3-way image classification set "cnn" from GitHub (dionlan12/klasifikasikaintenunntt); label vocabulary: Rote, Sabu, Sumba.

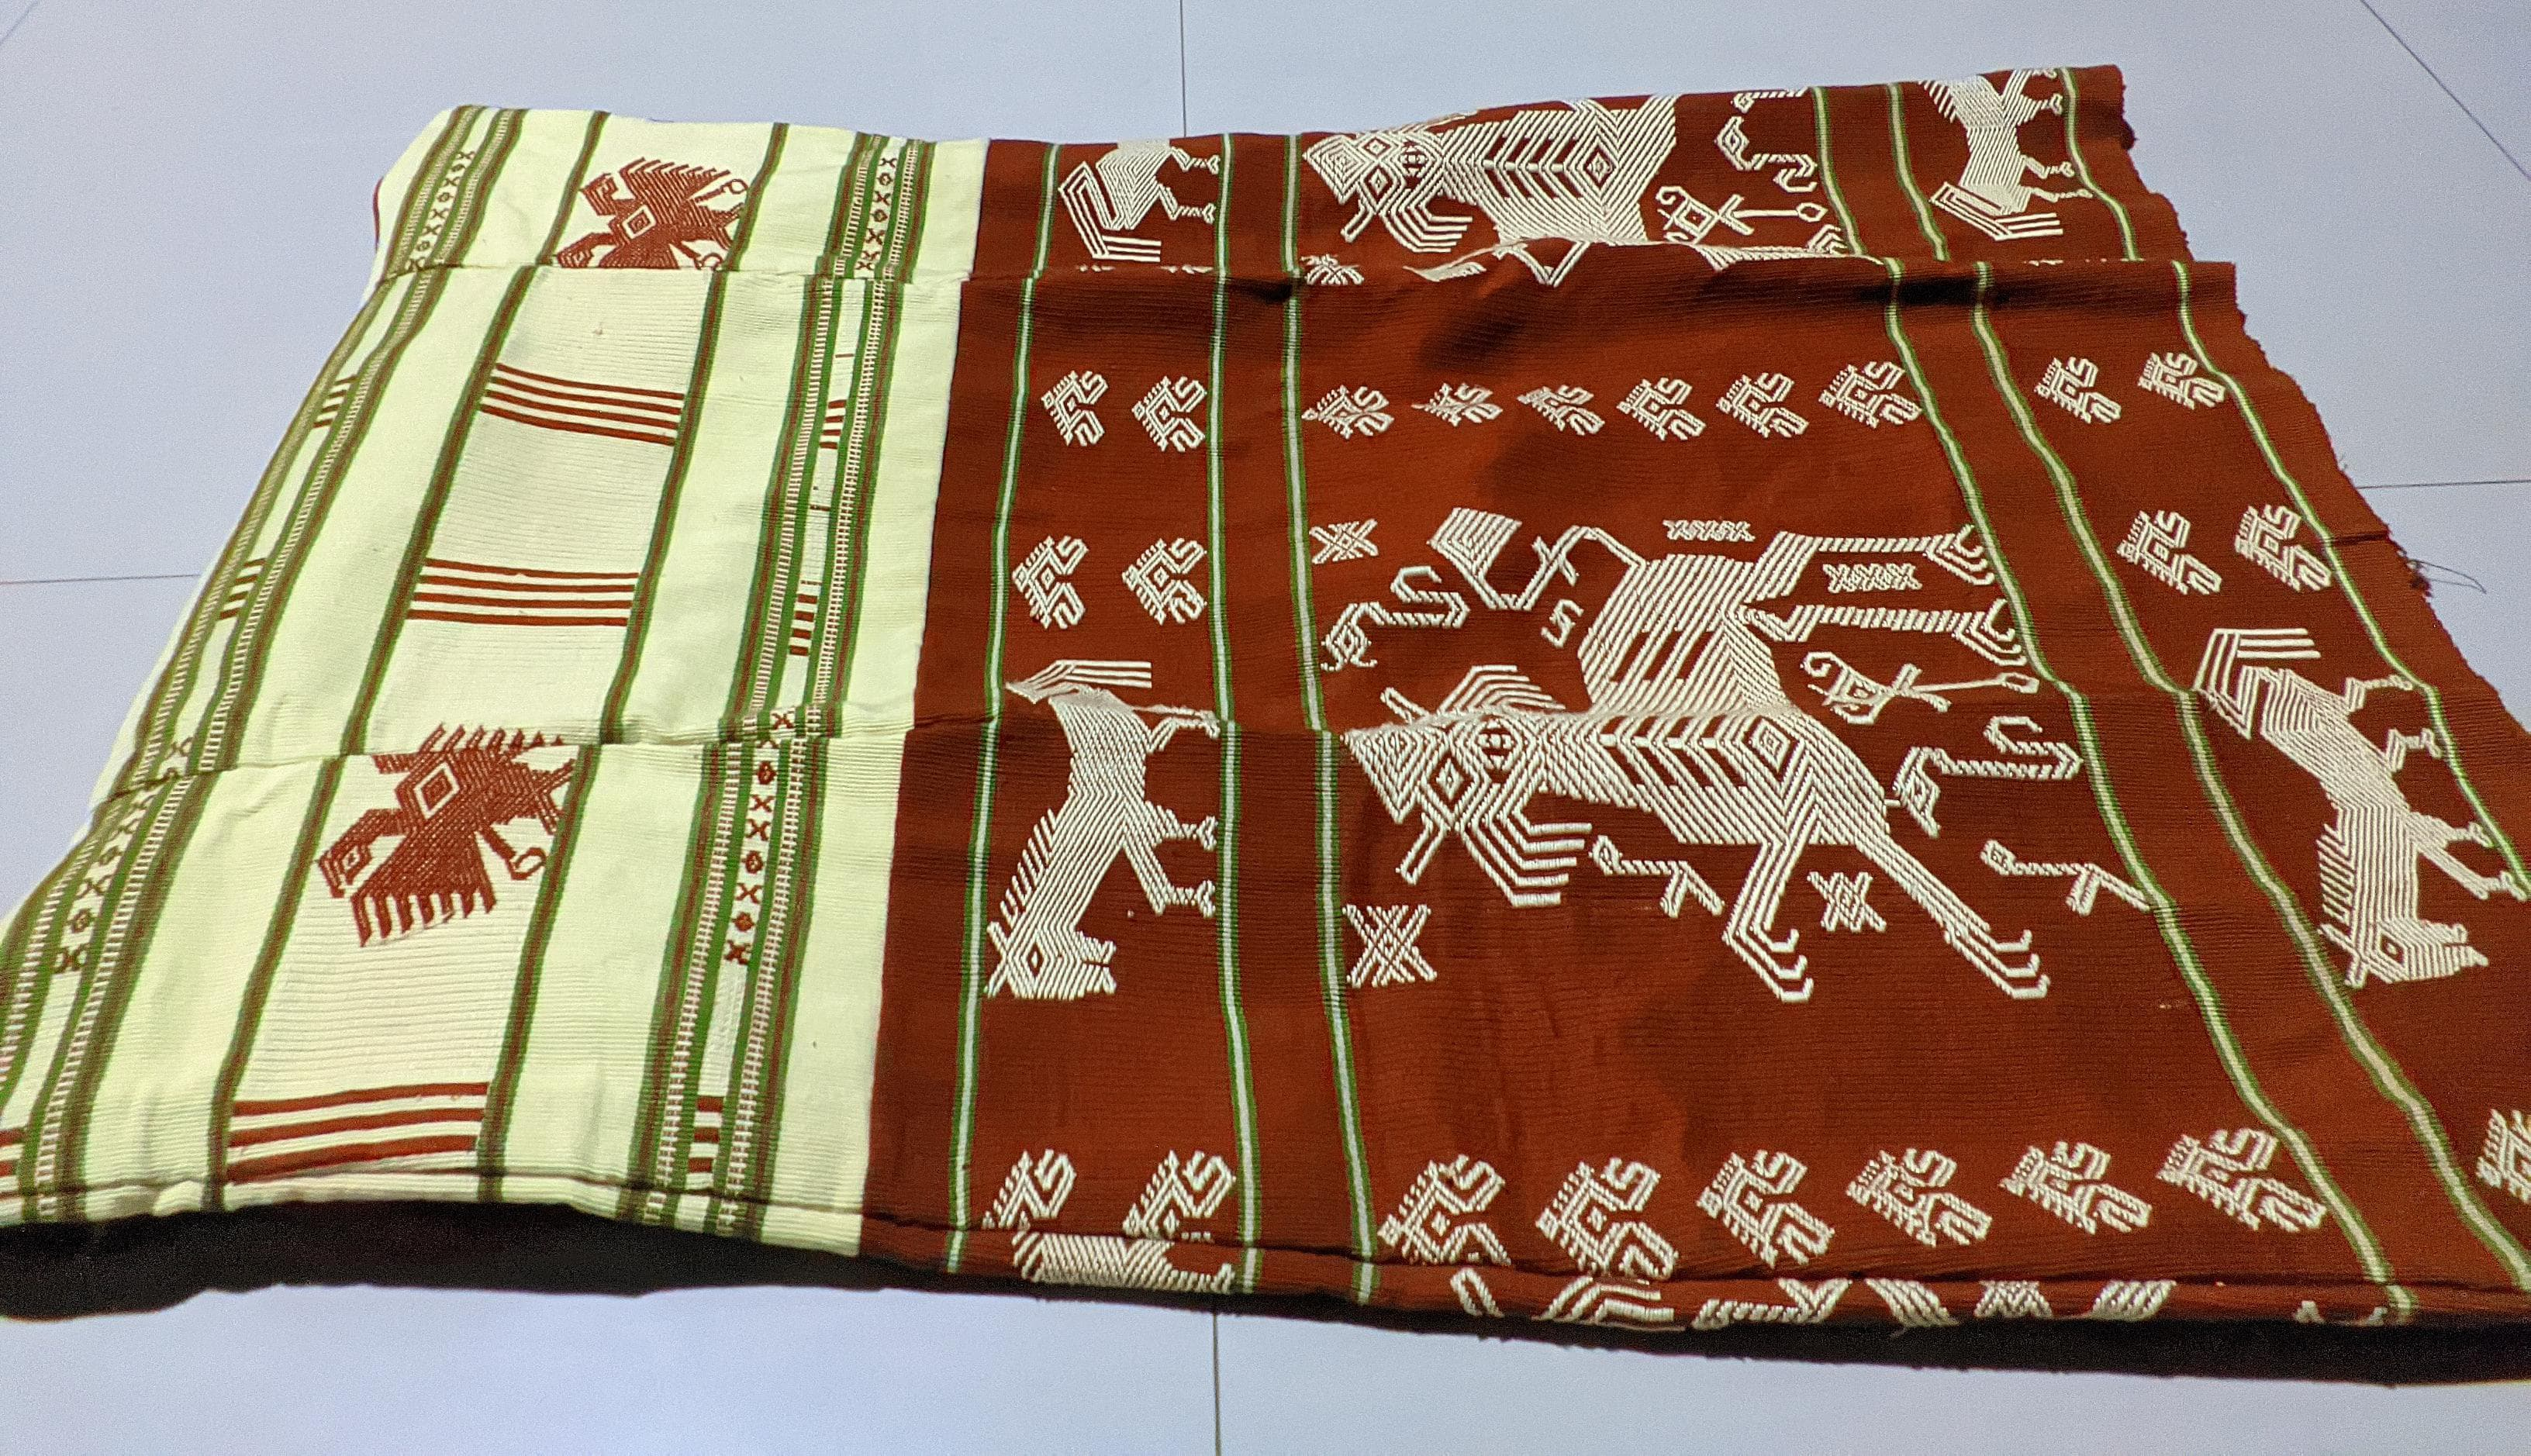
Label: Sumba

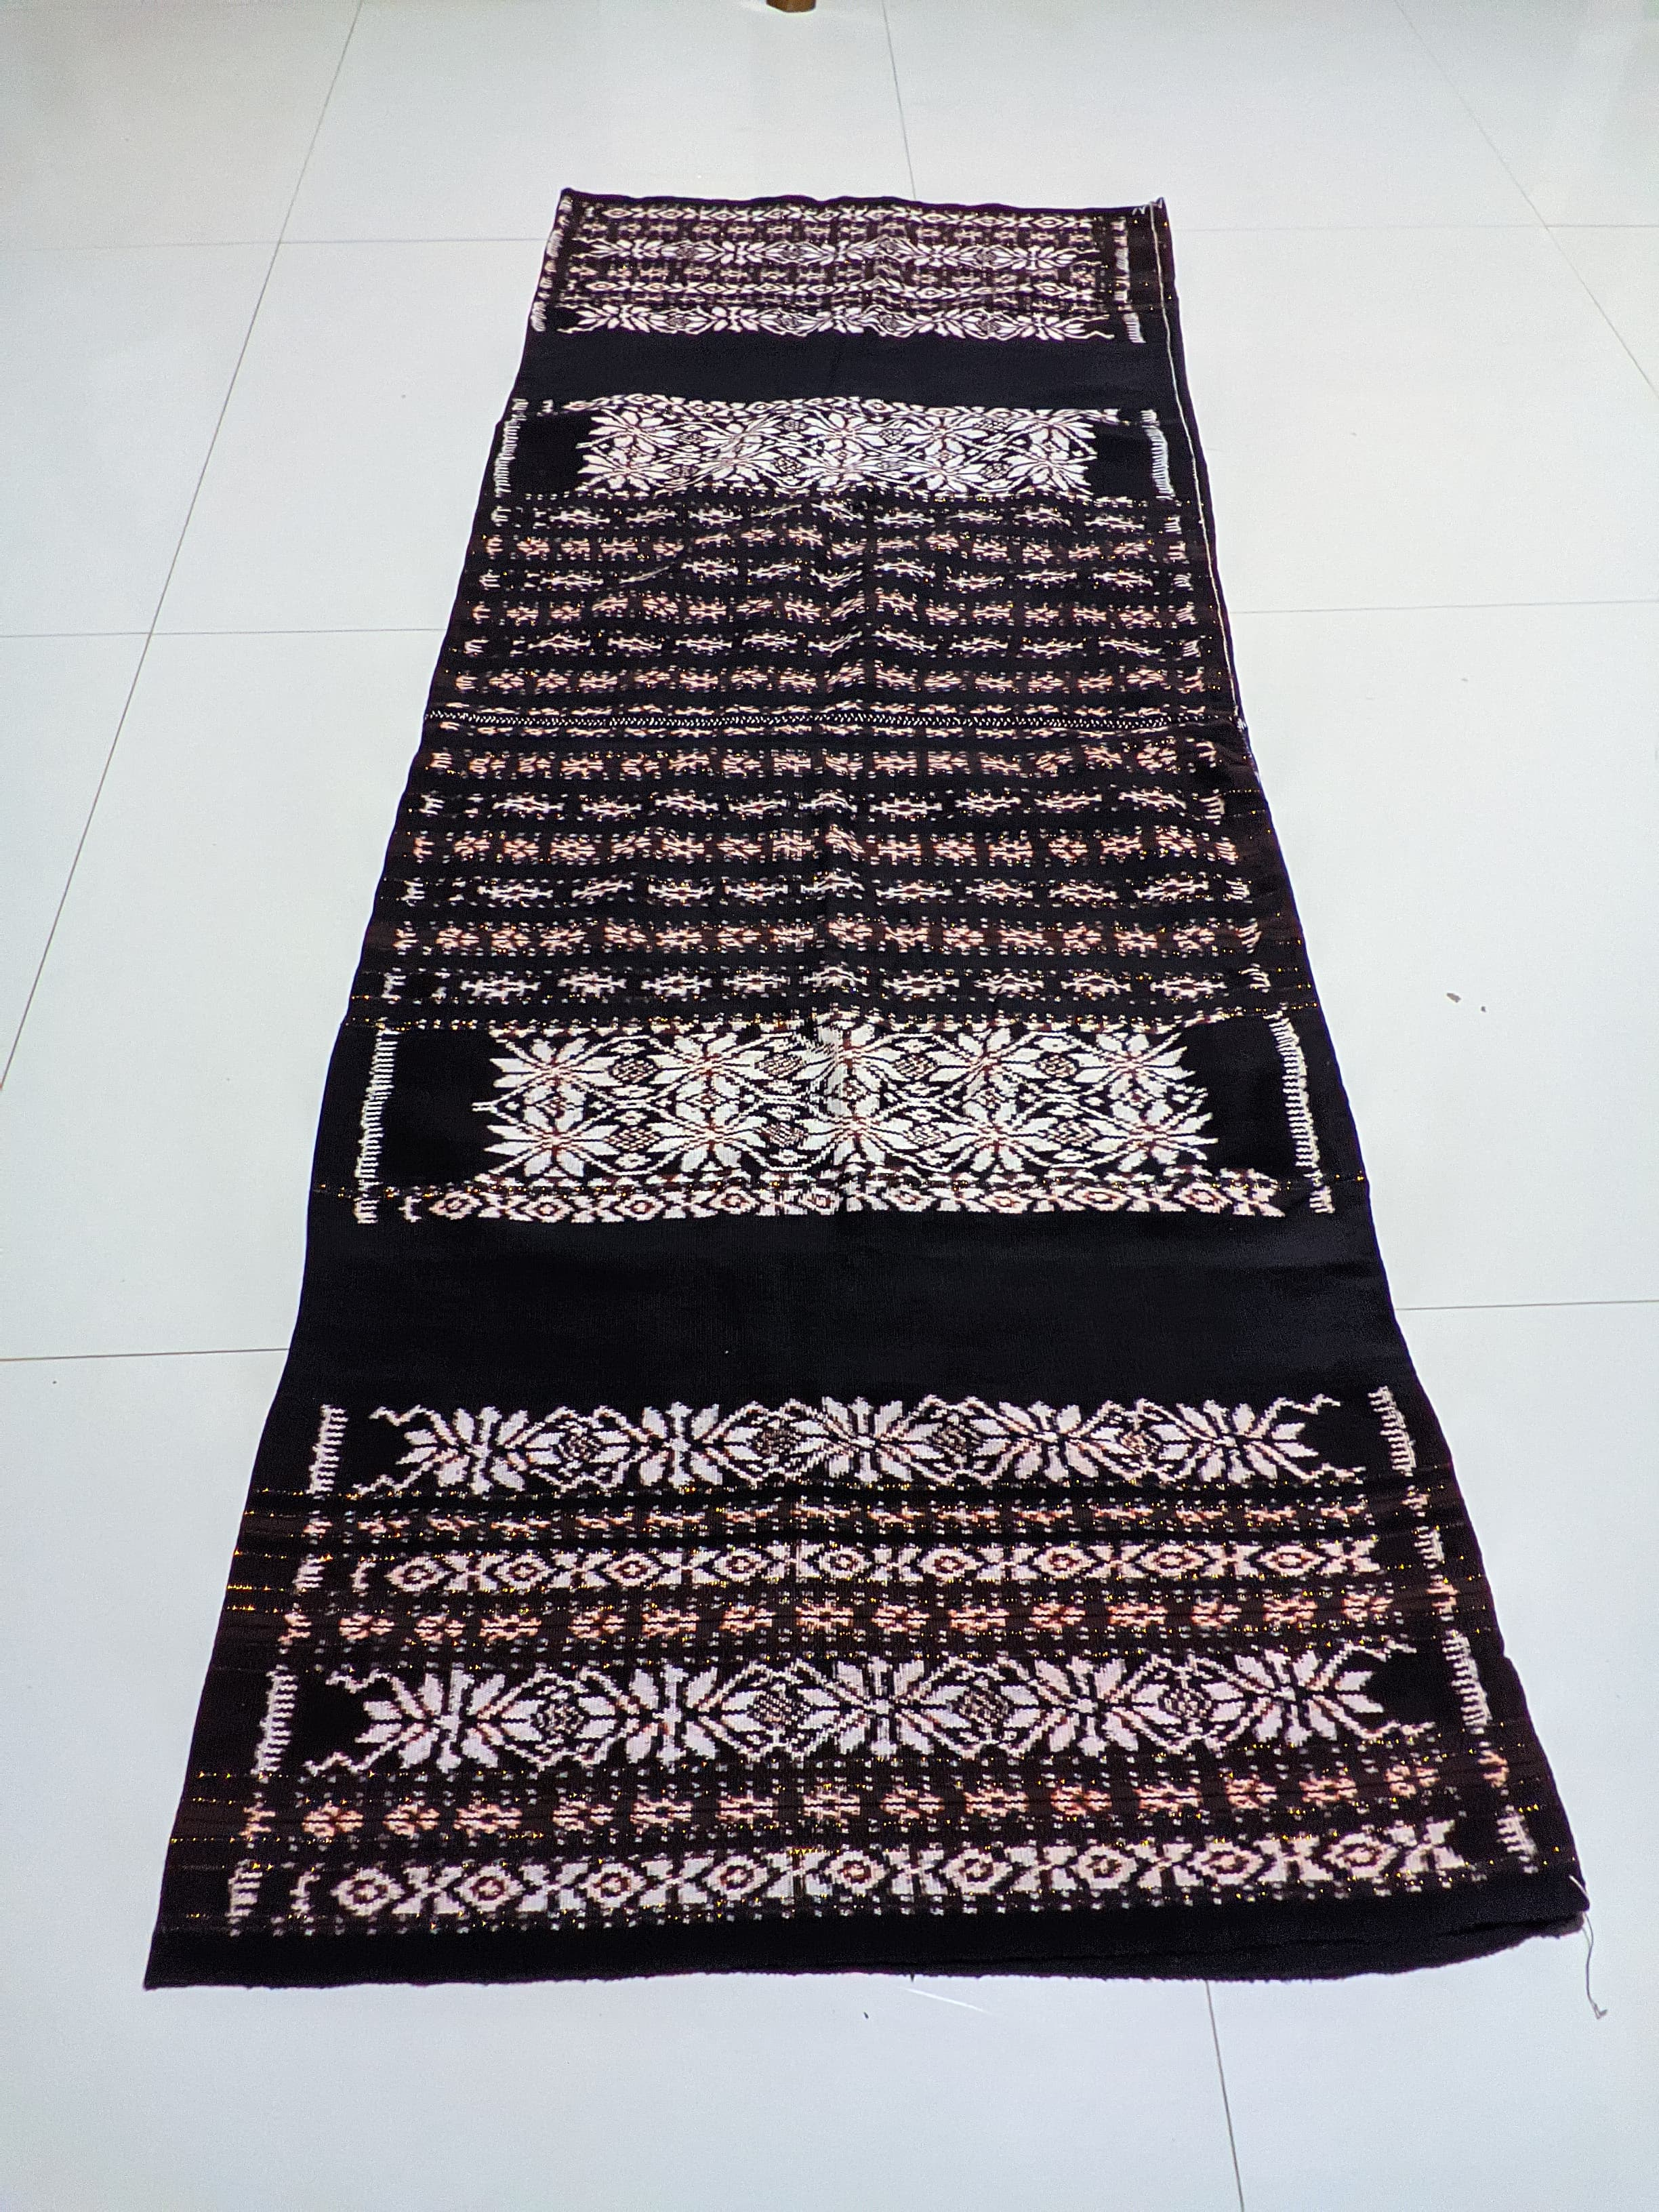
Label: Sabu

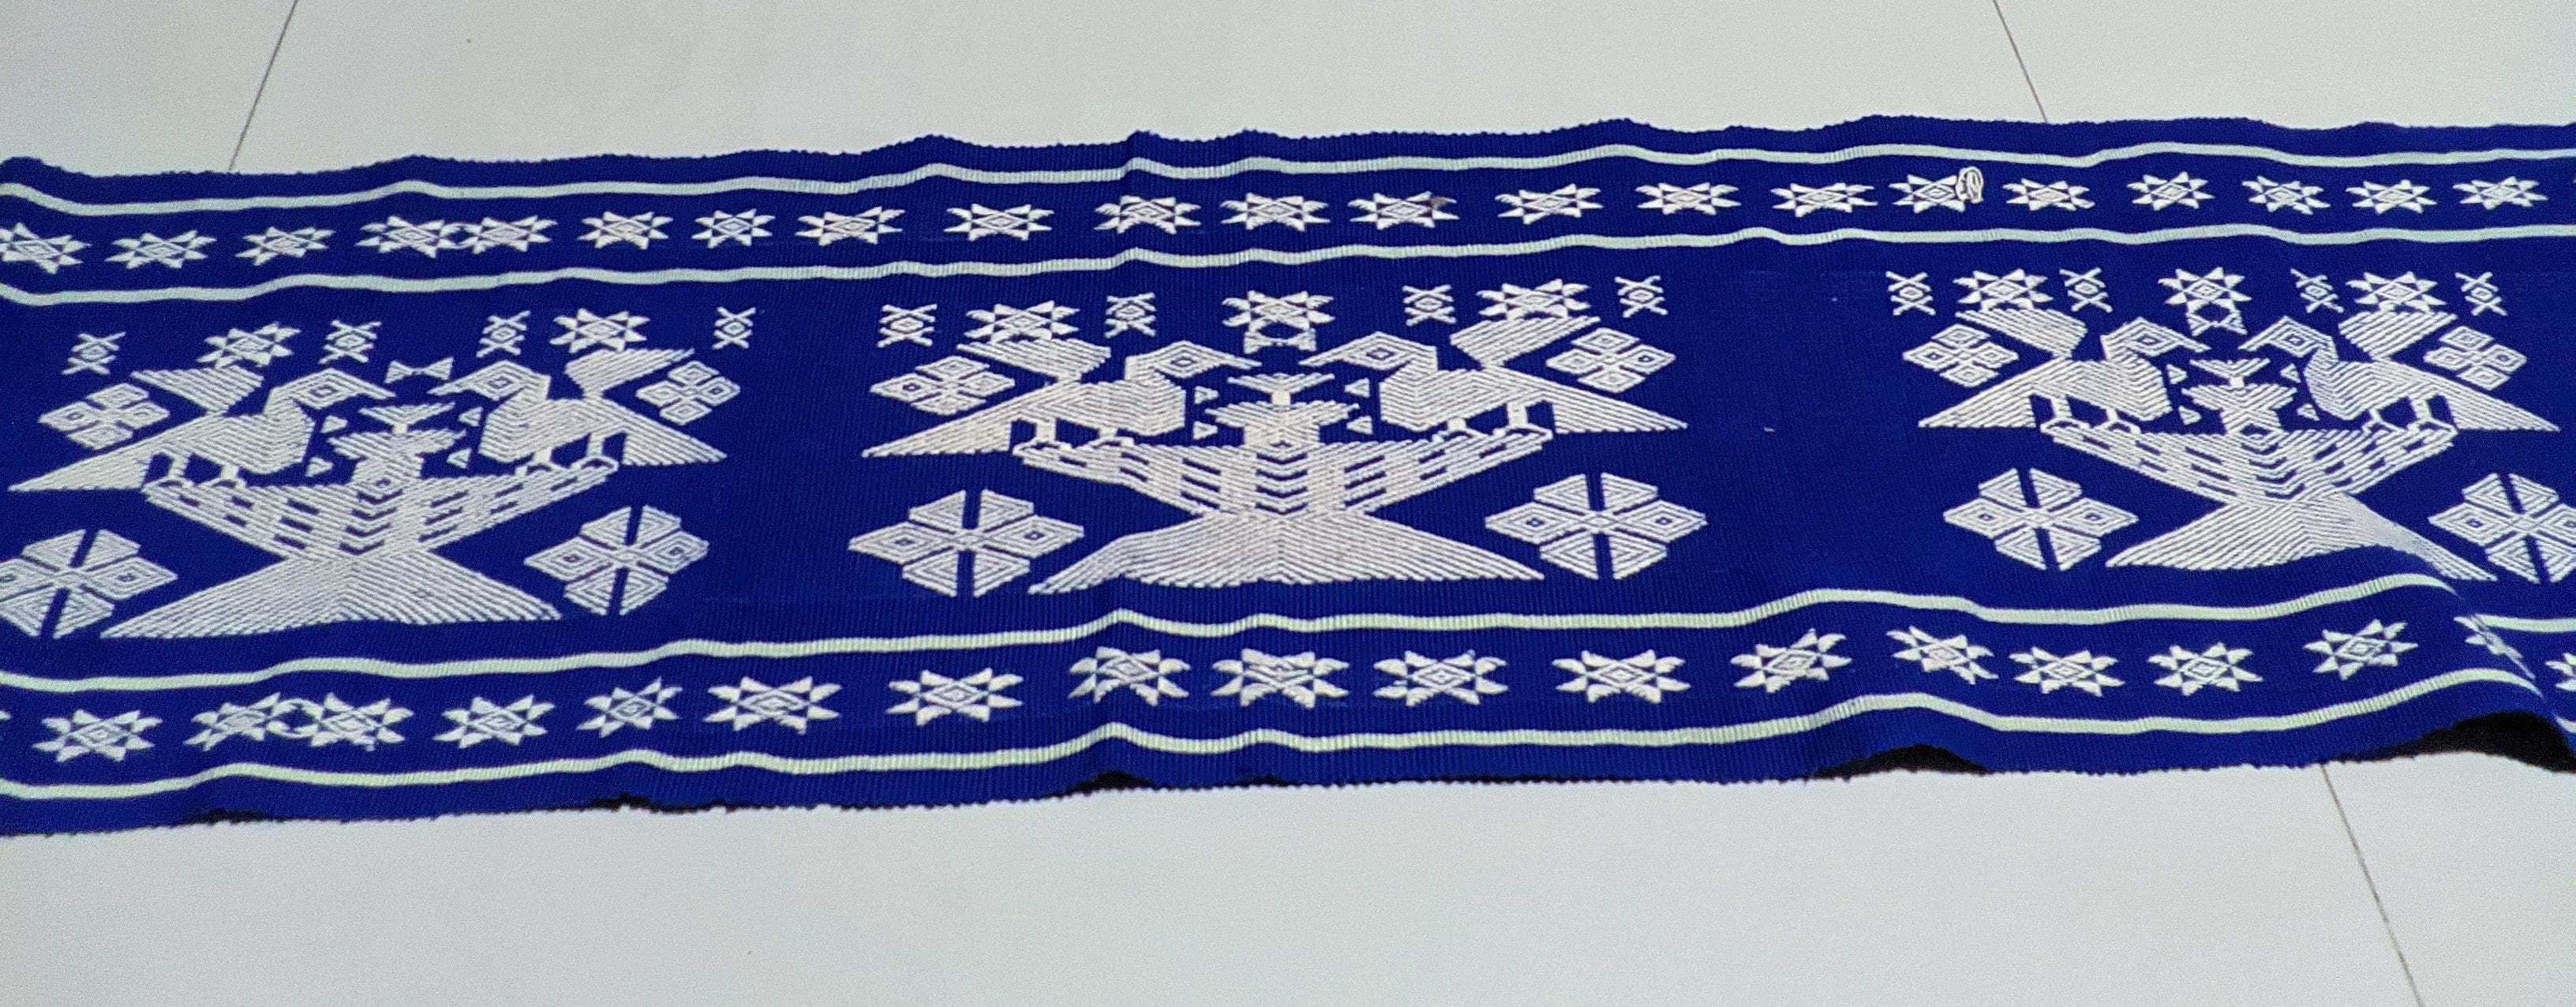
Label: Sumba

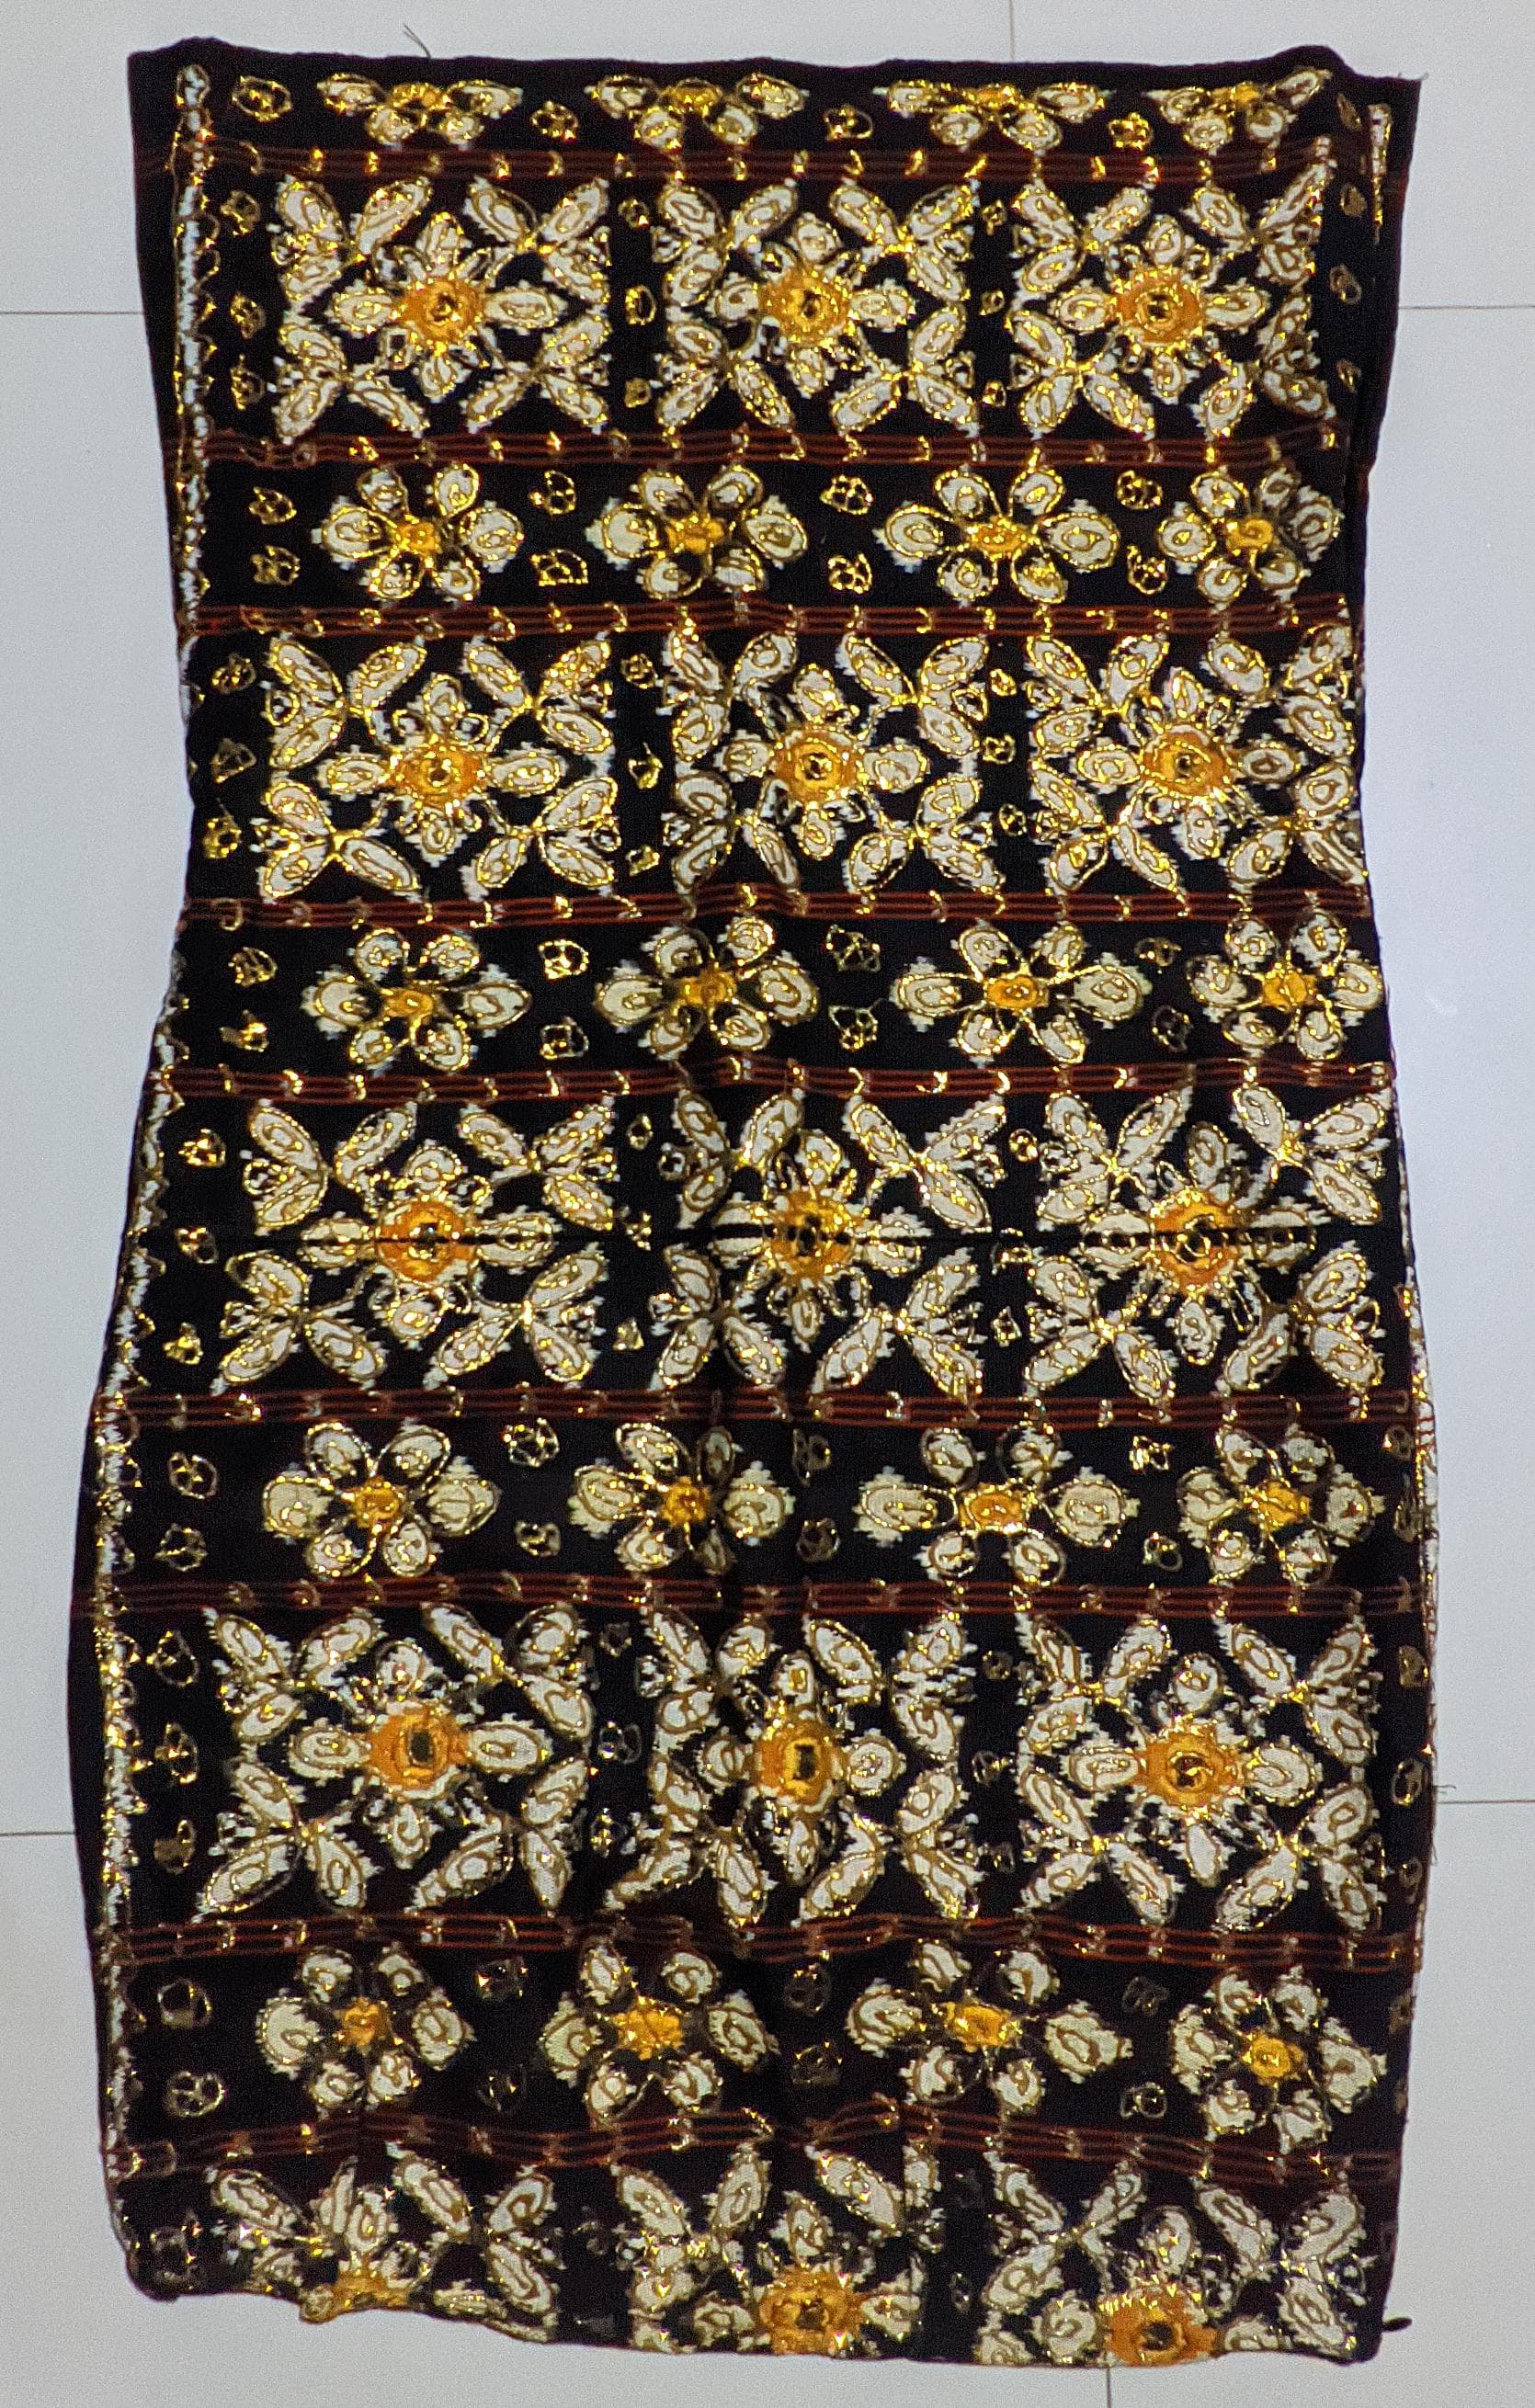
Label: Sabu

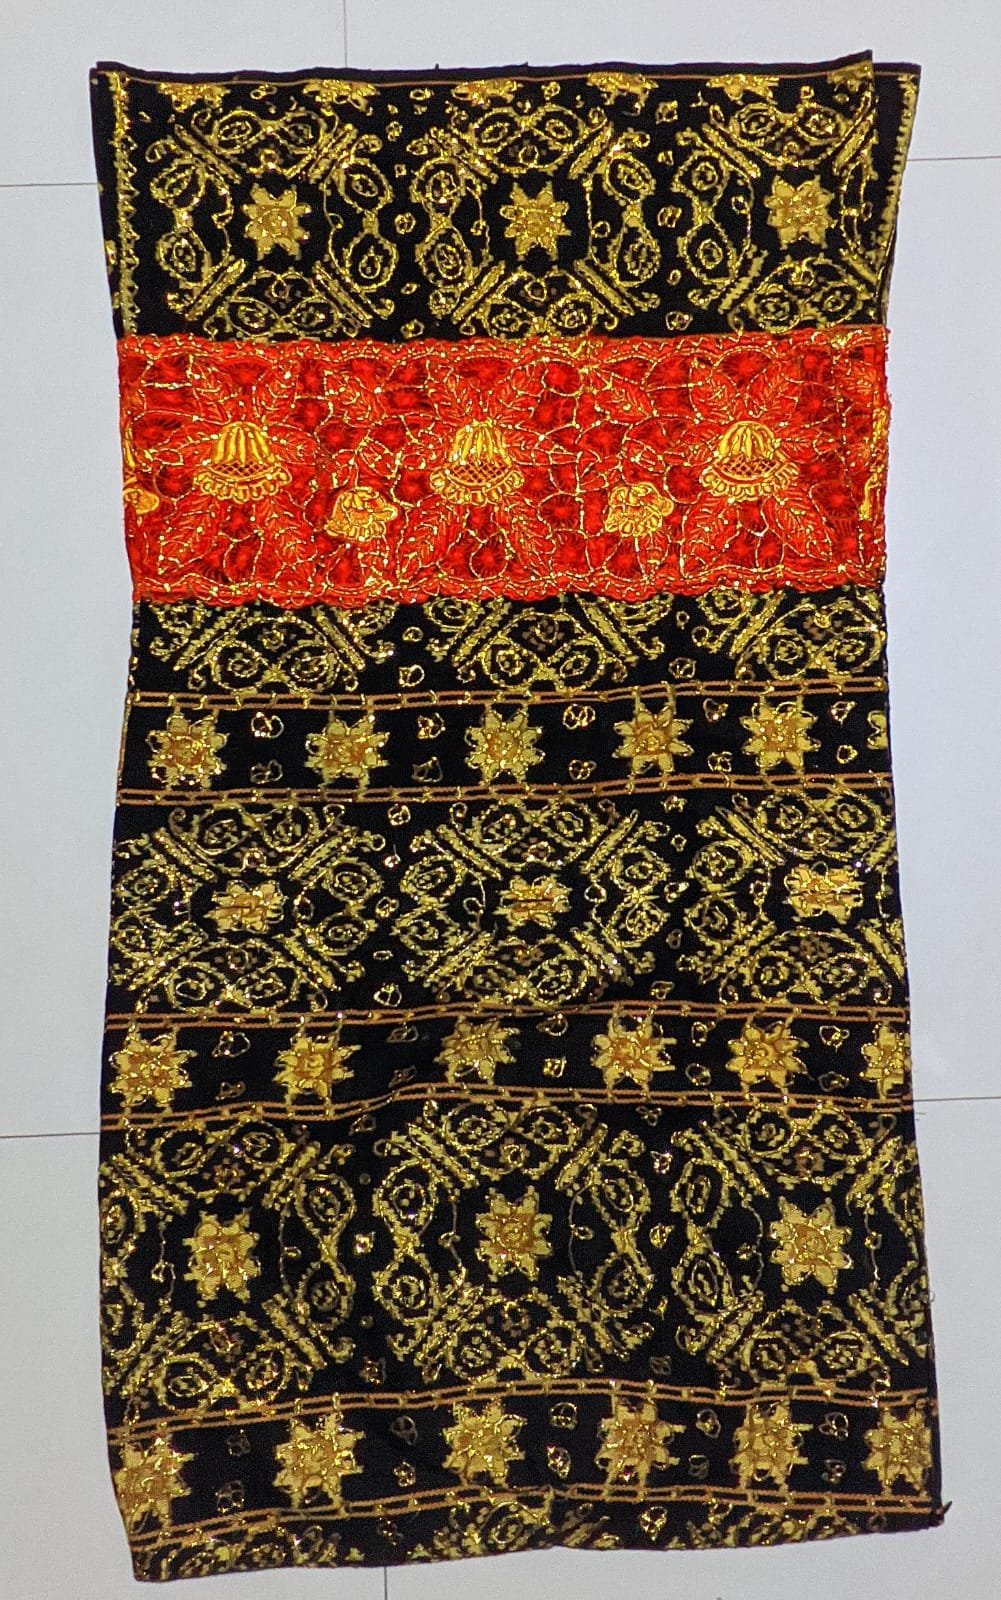
Label: Sabu

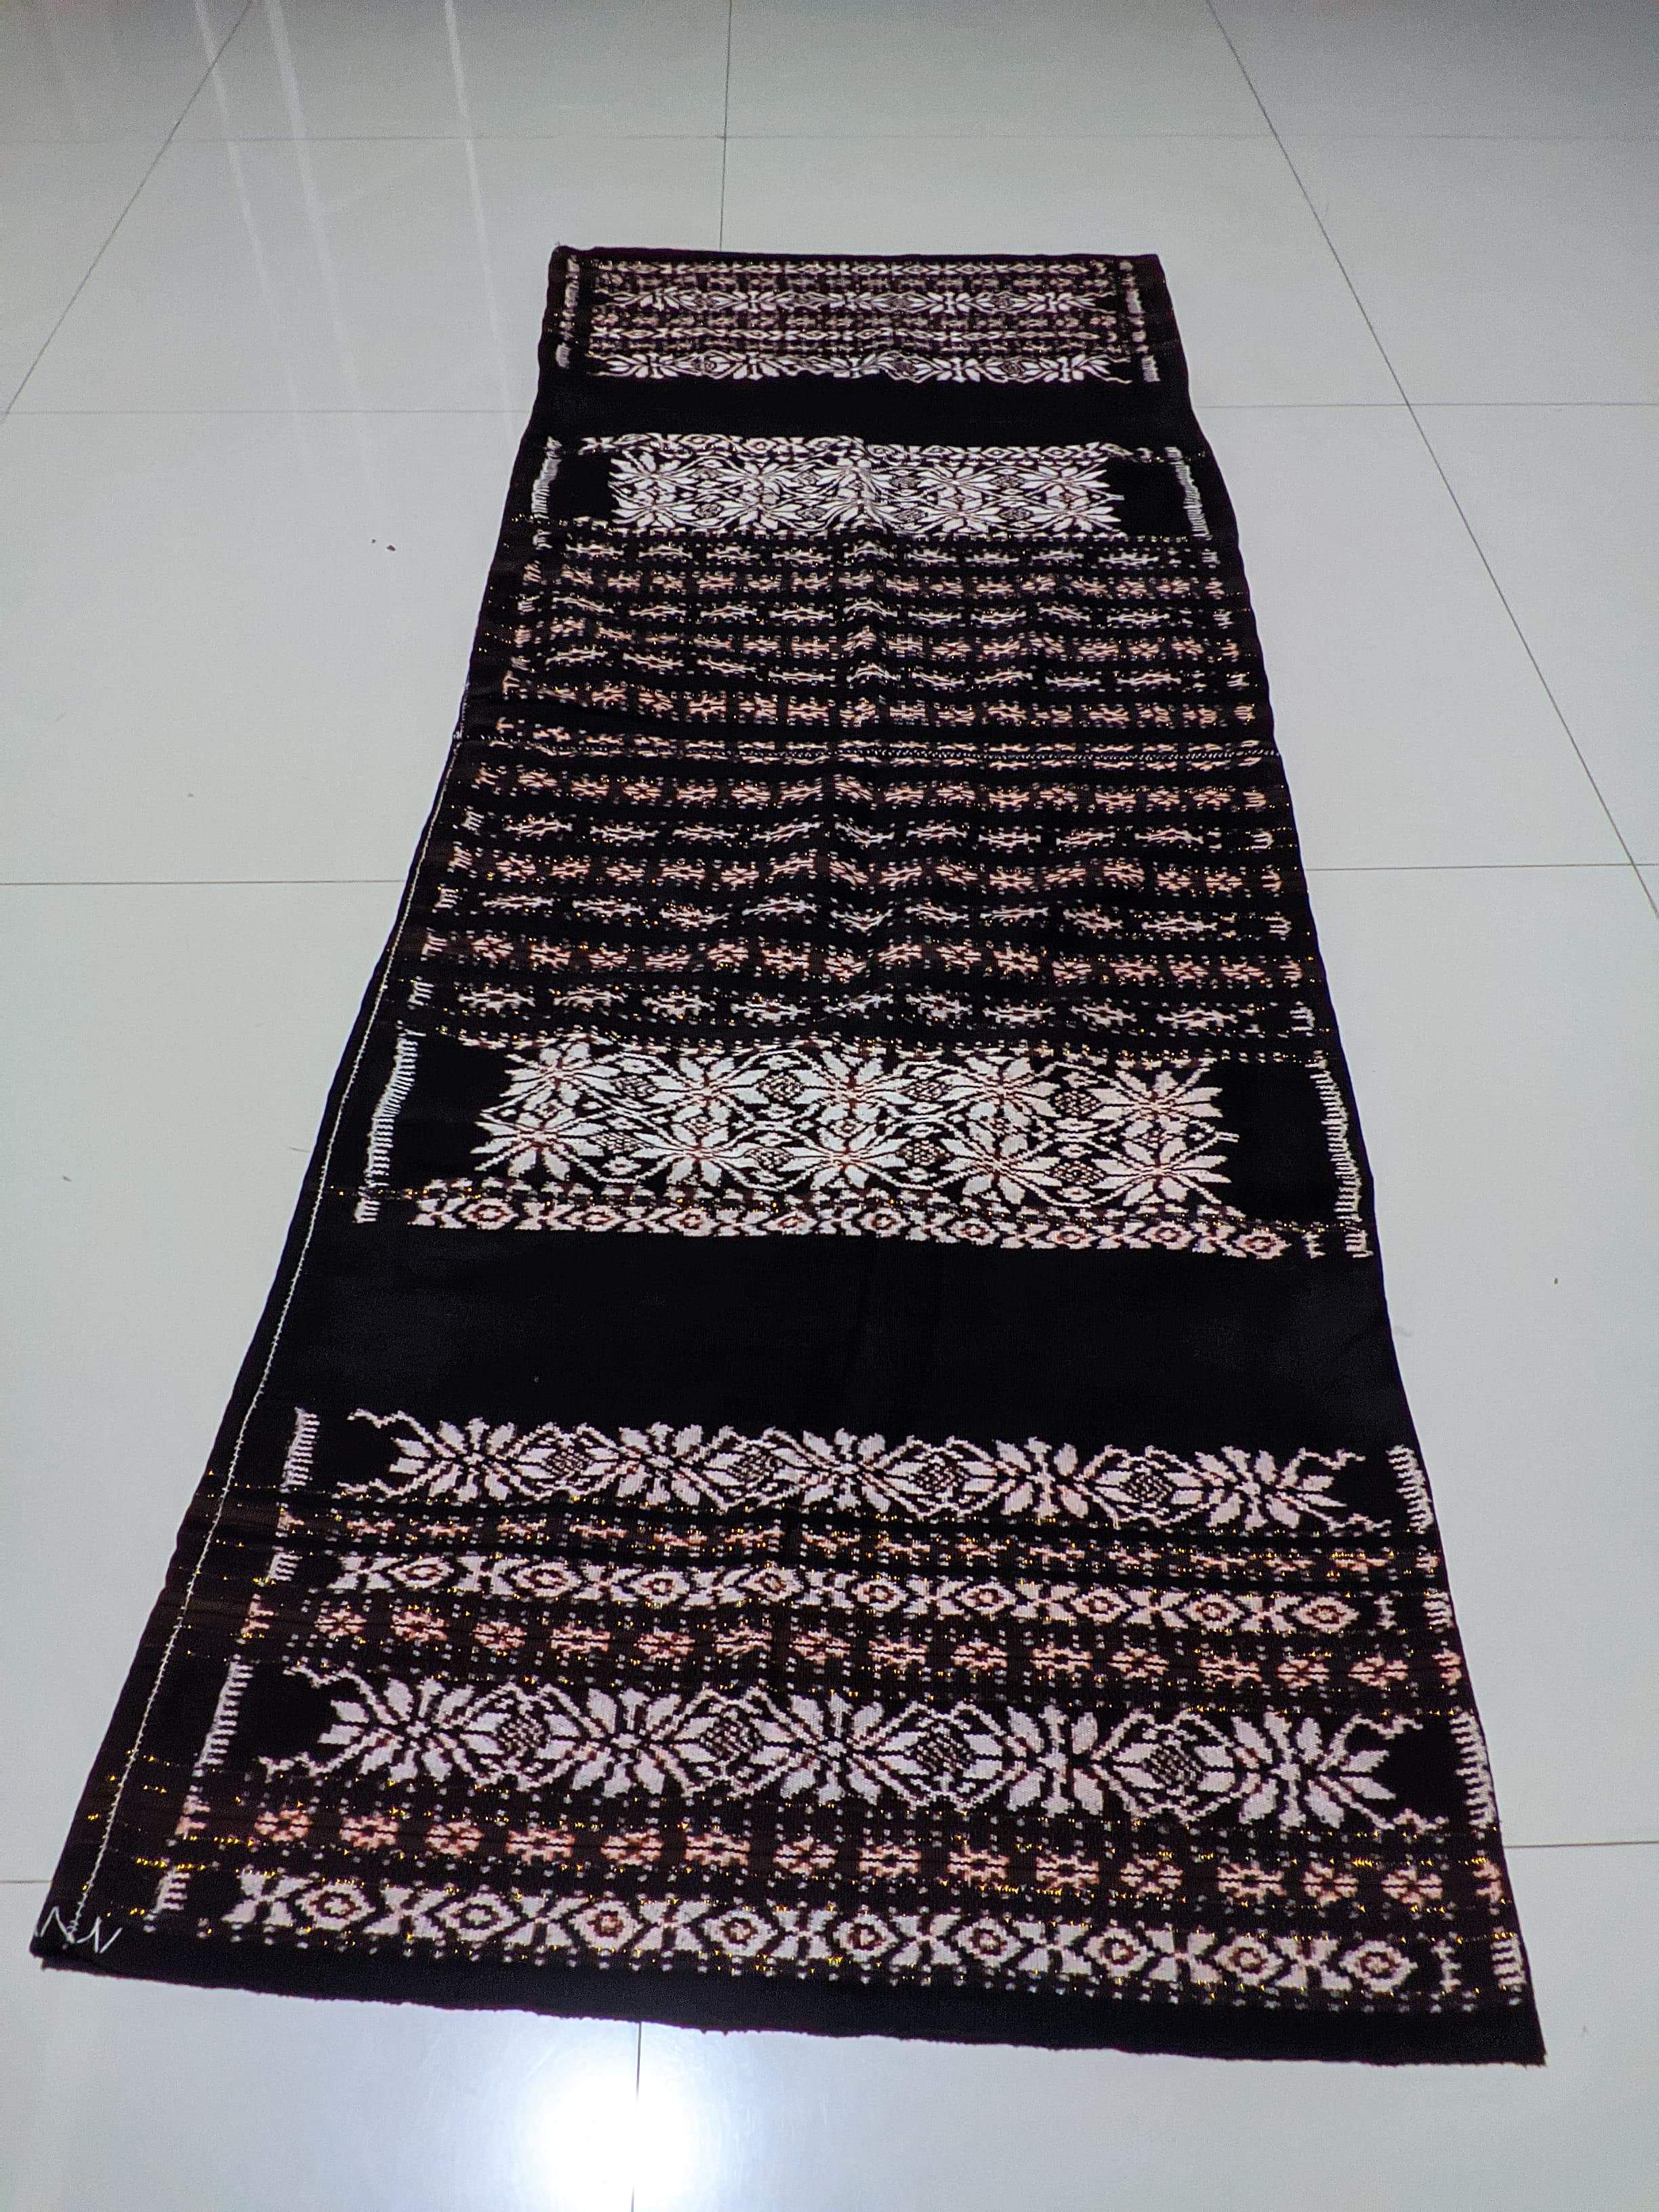
Label: Sabu
